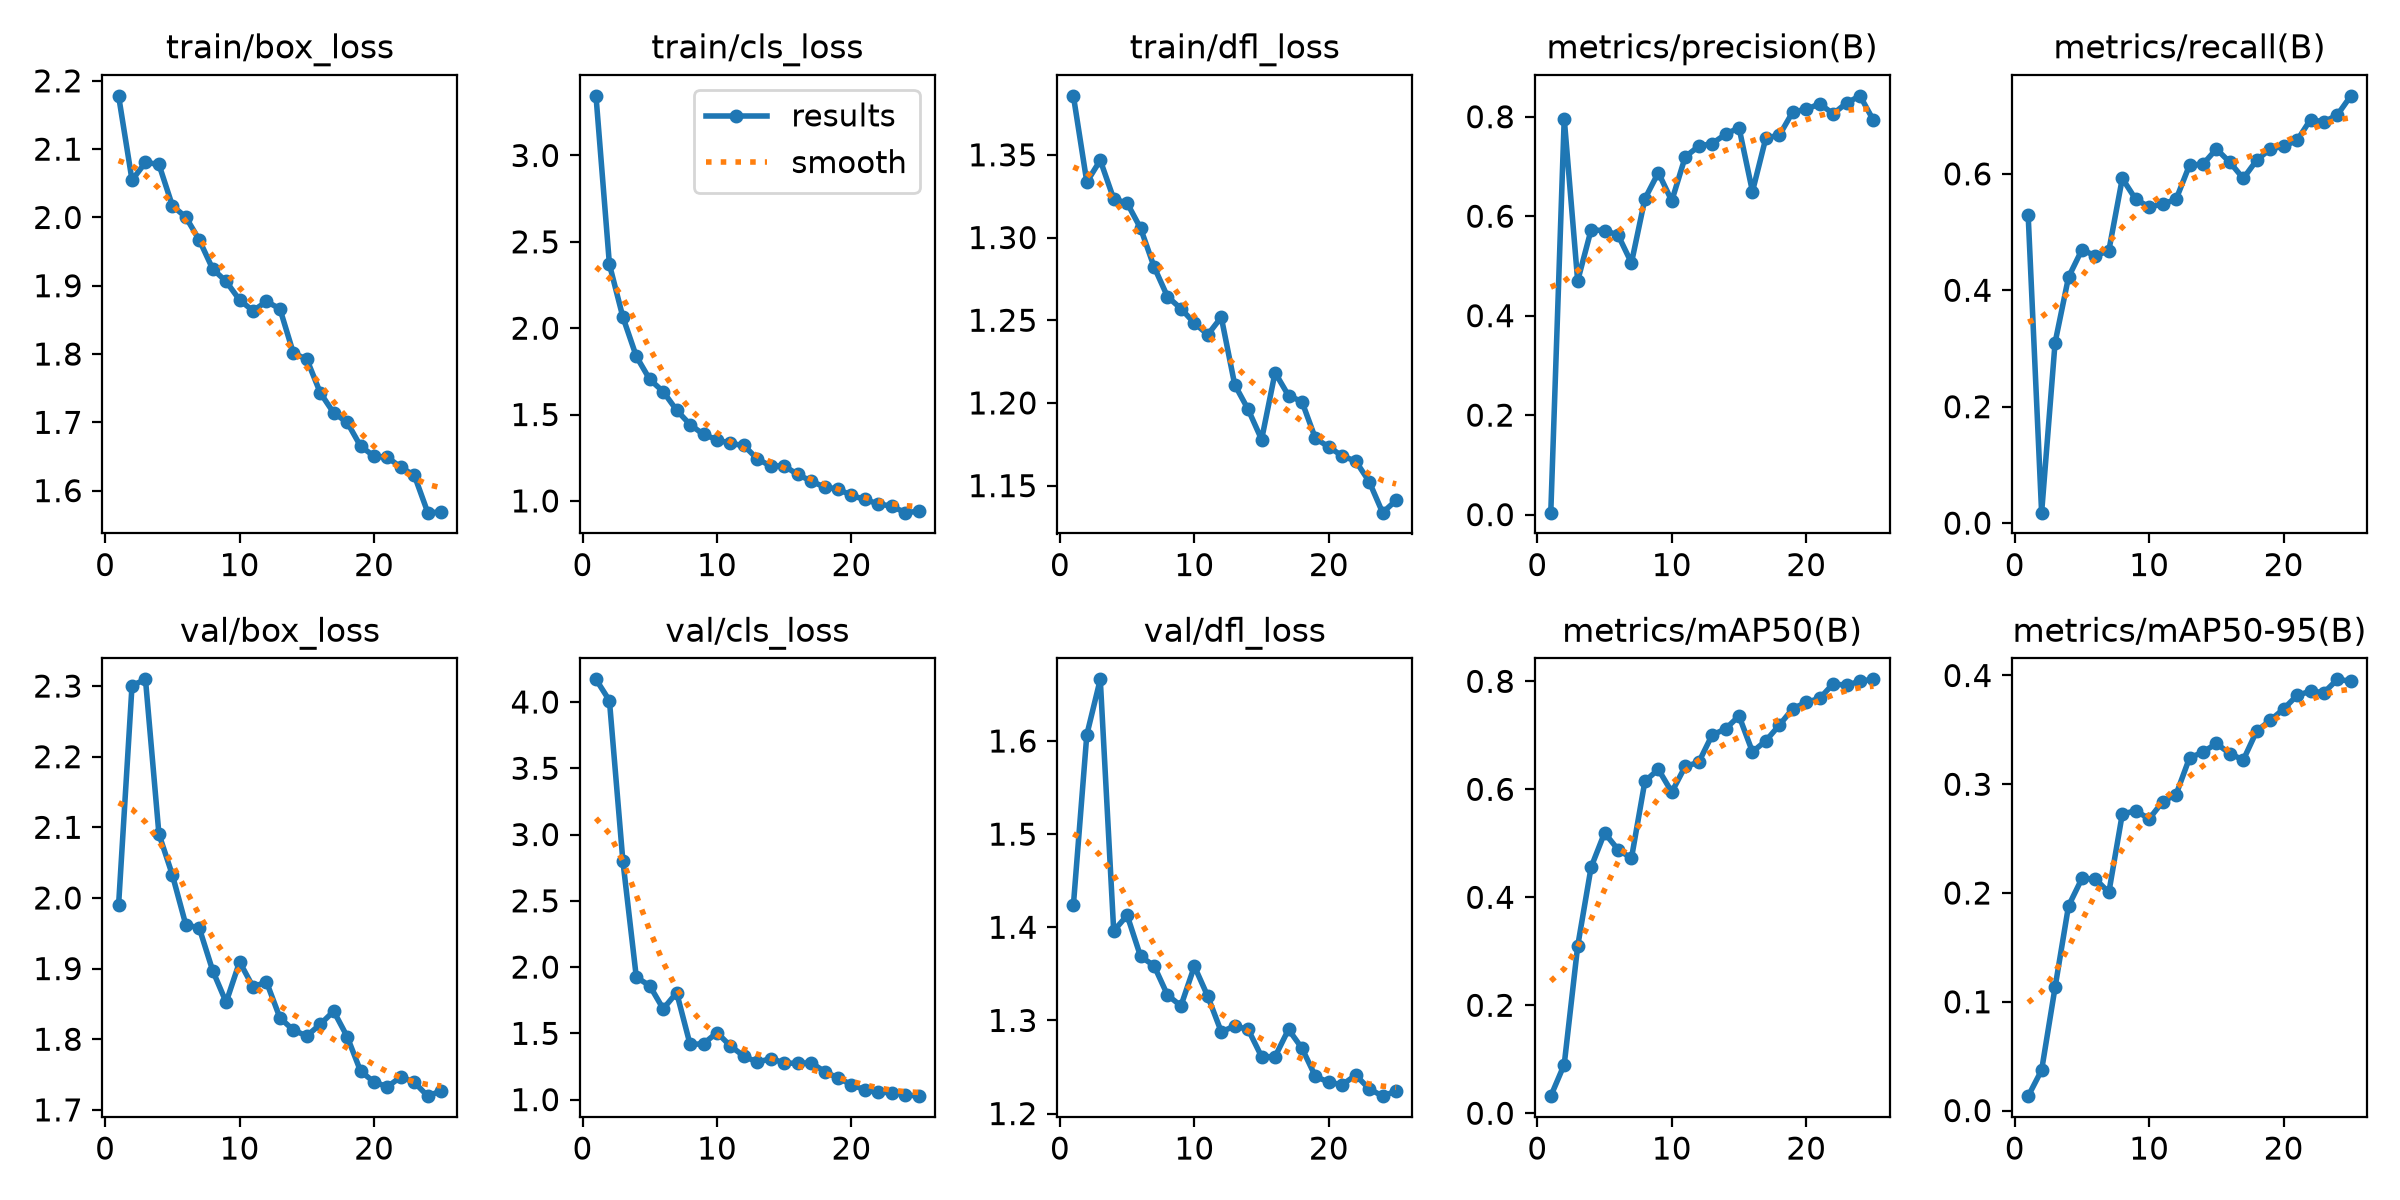

Data behind this chart, as committed beside it:
epoch, time, train/box_loss, train/cls_loss, train/dfl_loss, metrics/precision(B), metrics/recall(B), metrics/mAP50(B), metrics/mAP50-95(B), val/box_loss, val/cls_loss, val/dfl_loss, lr/pg0, lr/pg1, lr/pg2
1, 16.85, 2.178, 3.345, 1.386, 0.00391, 0.5285, 0.03167, 0.01324, 1.99, 4.171, 1.424, 0.0005485, 0.0005485, 0.0005485
2, 30.13, 2.055, 2.369, 1.334, 0.7964, 0.01794, 0.09025, 0.03718, 2.301, 4.01, 1.607, 0.00106, 0.00106, 0.00106
3, 43.57, 2.081, 2.065, 1.347, 0.4699, 0.31, 0.3094, 0.1132, 2.309, 2.801, 1.666, 0.001528, 0.001528, 0.001528
4, 56.97, 2.078, 1.837, 1.323, 0.5726, 0.4225, 0.4558, 0.1881, 2.091, 1.924, 1.396, 0.001469, 0.001469, 0.001469
5, 70.96, 2.017, 1.703, 1.321, 0.5709, 0.4698, 0.5194, 0.2134, 2.033, 1.859, 1.413, 0.001403, 0.001403, 0.001403
6, 84.52, 2, 1.633, 1.306, 0.5624, 0.4591, 0.4884, 0.2129, 1.962, 1.685, 1.369, 0.001337, 0.001337, 0.001337
7, 98.32, 1.967, 1.525, 1.282, 0.5061, 0.4682, 0.4723, 0.2006, 1.957, 1.807, 1.359, 0.001271, 0.001271, 0.001271
8, 114.6, 1.925, 1.442, 1.264, 0.635, 0.5922, 0.6148, 0.2726, 1.897, 1.416, 1.327, 0.001205, 0.001205, 0.001205
9, 130, 1.906, 1.384, 1.257, 0.6876, 0.5563, 0.6371, 0.2757, 1.852, 1.422, 1.316, 0.001139, 0.001139, 0.001139
10, 143.3, 1.879, 1.355, 1.248, 0.6309, 0.5432, 0.5949, 0.2682, 1.91, 1.506, 1.358, 0.001073, 0.001073, 0.001073
11, 156.8, 1.863, 1.332, 1.241, 0.7193, 0.5481, 0.6426, 0.284, 1.874, 1.404, 1.326, 0.001007, 0.001007, 0.001007
12, 169.3, 1.877, 1.321, 1.252, 0.7406, 0.5563, 0.6499, 0.2905, 1.881, 1.328, 1.288, 0.0009409, 0.0009409, 0.0009409
13, 181.8, 1.866, 1.243, 1.211, 0.7461, 0.615, 0.7006, 0.3242, 1.83, 1.282, 1.294, 0.0008748, 0.0008748, 0.0008748
14, 195.3, 1.801, 1.202, 1.196, 0.7647, 0.6166, 0.7118, 0.3296, 1.813, 1.31, 1.29, 0.0008088, 0.0008088, 0.0008088
15, 209.1, 1.792, 1.203, 1.178, 0.778, 0.6427, 0.736, 0.3375, 1.805, 1.277, 1.261, 0.0007428, 0.0007428, 0.0007428
16, 230.5, 1.743, 1.153, 1.218, 0.6496, 0.6199, 0.6694, 0.3281, 1.821, 1.273, 1.261, 0.0006768, 0.0006768, 0.0006768
17, 244.4, 1.714, 1.115, 1.204, 0.7575, 0.5922, 0.69, 0.3223, 1.84, 1.278, 1.29, 0.0006108, 0.0006108, 0.0006108
18, 258.2, 1.7, 1.08, 1.201, 0.7626, 0.6237, 0.719, 0.349, 1.804, 1.212, 1.27, 0.0005448, 0.0005448, 0.0005448
19, 272.1, 1.665, 1.069, 1.179, 0.8098, 0.6427, 0.7494, 0.3587, 1.755, 1.163, 1.24, 0.0004788, 0.0004788, 0.0004788
20, 286.1, 1.65, 1.031, 1.173, 0.8147, 0.6476, 0.7611, 0.3692, 1.739, 1.114, 1.234, 0.0004127, 0.0004127, 0.0004127
21, 300, 1.649, 1.008, 1.168, 0.8261, 0.6574, 0.7684, 0.3817, 1.733, 1.073, 1.231, 0.0003467, 0.0003467, 0.0003467
22, 315, 1.634, 0.9821, 1.165, 0.8057, 0.6933, 0.7953, 0.3855, 1.747, 1.054, 1.241, 0.0002807, 0.0002807, 0.0002807
23, 328.9, 1.622, 0.9697, 1.152, 0.8276, 0.6892, 0.7928, 0.3843, 1.739, 1.054, 1.227, 0.0002147, 0.0002147, 0.0002147
24, 342.5, 1.568, 0.9319, 1.134, 0.842, 0.7015, 0.8004, 0.3965, 1.719, 1.037, 1.219, 0.0001487, 0.0001487, 0.0001487
25, 355.8, 1.569, 0.94, 1.141, 0.7927, 0.7341, 0.8037, 0.3947, 1.727, 1.026, 1.224, 8.26832e-05, 8.26832e-05, 8.26832e-05
